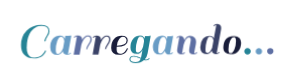
t = 0.00 s
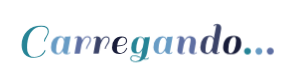
t = 0.61 s
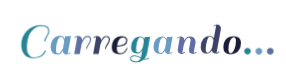
t = 0.74 s
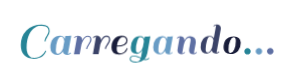
t = 0.86 s
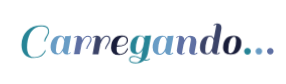
t = 1.12 s
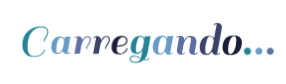
t = 1.36 s

The animated SVG that drew these frames (rendered in a browser with its animation timeline set to each time). Animation: 1 CSS @keyframes rule; one cycle of 1.61 s, repeats indefinitely.

<?xml version="1.0" encoding="utf-8"?>
<svg xmlns="http://www.w3.org/2000/svg" style="margin: auto; background: none; display: block; shape-rendering: auto;" width="286" height="84" preserveAspectRatio="xMidYMid">
<style type="text/css">
  text {
    text-anchor: middle; font-size: 48px; opacity: 0;
  }
</style>
<g style="transform-origin: 143px 42px; transform: scale(0.888889);">
<g transform="translate(143,42)">
  <g transform="translate(0,0)"><g class="path" style="transform: scale(0.91); transform-origin: -121.2px -0.305428px; animation: 1s linear -0.609231s infinite normal forwards running breath-01202488-2f2e-4e23-af9a-f4556c24ea28;"><path d="M11.34-7.34L11.34-7.34L11.34-7.34Q11.34 0.76 16.58 3.35L16.58 3.35L16.58 3.35Q17.87 3.51 20.01 3.51L20.01 3.51L20.01 3.51Q22.14 3.51 24.52 2.70L24.52 2.70L24.52 2.70Q26.89 1.89 28.19 0.70L28.19 0.70L28.19 0.70Q30.94-1.84 31.64-3.67L31.64-3.67L31.91-4.48L32.99-4.05L32.99-4.05Q32.62-2.81 31.54-1.19L31.54-1.19L31.54-1.19Q30.46 0.43 29.08 1.57L29.08 1.57L29.08 1.57Q27.70 2.70 25.08 3.65L25.08 3.65L25.08 3.65Q22.46 4.59 19.28 4.59L19.28 4.59L19.28 4.59Q12.47 4.59 8.72 0.65L8.72 0.65L8.72 0.65Q4.97-3.29 4.97-10.48L4.97-10.48L4.97-10.48Q4.97-20.25 11.29-26.57L11.29-26.57L11.29-26.57Q17.60-32.89 27.86-32.89L27.86-32.89L27.86-32.89Q32.62-32.89 34.72-31.18L34.72-31.18L34.72-31.18Q36.83-29.48 36.83-25.87L36.83-25.87L36.83-25.87Q36.83-23.44 34.45-19.87L34.45-19.87L34.45-19.87Q32.29-16.42 32.29-14.47L32.29-14.47L31.10-14.47L31.10-14.47Q31.10-15.55 31.54-16.79L31.54-16.79L31.54-16.79Q31.97-18.04 32.29-18.58L32.29-18.58L32.29-18.58Q32.62-19.12 33.48-20.52L33.48-20.52L33.48-20.52Q35.59-23.71 35.59-25.76L35.59-25.76L35.59-25.76Q35.59-30.08 32.02-31.21L32.02-31.21L32.02-31.21Q30.35-31.75 28.51-31.75L28.51-31.75L28.51-31.75Q26.68-31.75 24.62-31.54L24.62-31.54L24.62-31.54Q22.73-30.94 21.03-30.00L21.03-30.00L21.03-30.00Q19.33-29.05 17.50-27.13L17.50-27.13L17.50-27.13Q15.66-25.22 14.36-22.68L14.36-22.68L14.36-22.68Q13.07-20.14 12.20-16.17L12.20-16.17L12.20-16.17Q11.34-12.20 11.34-7.34" fill="#268496" stroke="none" stroke-width="none" transform="translate(-142.10003662109375,13.844571603628303)" style="fill: rgb(38, 132, 150);"></path></g><g class="path" style="transform: scale(0.91); transform-origin: -92.475px 3.58457px; animation: 1s linear -0.558462s infinite normal forwards running breath-01202488-2f2e-4e23-af9a-f4556c24ea28;"><path d="M57.02 0.49L57.02 0.49L57.02 0.49Q52.27 0.49 51.84-3.67L51.84-3.67L51.84-3.67Q49.46 0.49 45.85 0.49L45.85 0.49L45.85 0.49Q42.23 0.49 40.09-1.70L40.09-1.70L40.09-1.70Q37.96-3.89 37.96-7.83L37.96-7.83L37.96-7.83Q37.96-13.99 40.99-17.50L40.99-17.50L40.99-17.50Q44.01-21.01 48.82-21.01L48.82-21.01L48.82-21.01Q52.76-21.01 54.05-17.28L54.05-17.28L54.05-17.28Q54.32-18.90 54.65-20.52L54.65-20.52L54.65-20.52Q58.64-20.52 60.59-20.84L60.59-20.84L61.29-21.01L57.56-0.59L57.56-0.59Q59.18-0.76 60.26-2.11L60.26-2.11L61.07-1.46L61.07-1.46Q59.45 0.49 57.02 0.49zM44.06-5.08L44.06-5.08Q44.06-2.65 44.68-1.70L44.68-1.70L44.68-1.70Q45.31-0.76 46.60-0.76L46.60-0.76L46.60-0.76Q47.90-0.76 49.25-2.16L49.25-2.16L49.25-2.16Q51.03-4.00 52.11-6.80L52.11-6.80L52.11-6.80Q52.27-7.51 52.73-10.18L52.73-10.18L52.73-10.18Q53.19-12.85 53.51-14.58L53.51-14.58L53.51-14.58Q53.35-16.63 52.38-18.14L52.38-18.14L52.38-18.14Q51.41-19.66 49.95-19.66L49.95-19.66L49.95-19.66Q47.30-19.66 45.68-14.93L45.68-14.93L45.68-14.93Q44.06-10.21 44.06-5.08L44.06-5.08" fill="#268496" stroke="none" stroke-width="none" transform="translate(-142.10003662109375,13.844571603628303)" style="fill: rgb(104, 156, 197);"></path></g><g class="path" style="transform: scale(0.91); transform-origin: -67.85px 3.33957px; animation: 1s linear -0.507692s infinite normal forwards running breath-01202488-2f2e-4e23-af9a-f4556c24ea28;"><path d="M65.23-18.41L64.42-19.06L64.42-19.06Q66.04-21.01 68.50-21.01L68.50-21.01L68.50-21.01Q70.96-21.01 72.31-19.76L72.31-19.76L72.31-19.76Q73.66-18.52 73.66-16.25L73.66-16.25L73.66-15.93L73.66-15.93Q76.09-21.01 79.97-21.01L79.97-21.01L79.97-21.01Q84.13-21.01 84.13-16.69L84.13-16.69L84.13-16.69Q84.13-14.90 82.94-12.91L82.94-12.91L82.94-12.91Q81.76-10.91 80.57-9.10L80.57-9.10L80.57-9.10Q79.38-7.29 79.38-5.89L79.38-5.89L78.08-5.89L78.08-5.89Q78.08-7.88 80.41-11.29L80.41-11.29L80.41-11.29Q82.73-14.69 82.73-16.55L82.73-16.55L82.73-16.55Q82.73-18.41 82.00-19.09L82.00-19.09L82.00-19.09Q81.27-19.76 79.84-19.76L79.84-19.76L79.84-19.76Q78.41-19.76 77.03-18.52L77.03-18.52L77.03-18.52Q75.65-17.28 74.74-15.39L74.74-15.39L74.74-15.39Q73.28-12.58 72.79-10.80L72.79-10.80L72.79-10.75L70.85 0L64.37 0L67.93-19.93L67.93-19.93Q66.31-19.76 65.23-18.41L65.23-18.41" fill="#268496" stroke="none" stroke-width="none" transform="translate(-142.10003662109375,13.844571603628303)" style="fill: rgb(94, 111, 163);"></path></g><g class="path" style="transform: scale(0.91); transform-origin: -46.68px 3.33957px; animation: 1s linear -0.456923s infinite normal forwards running breath-01202488-2f2e-4e23-af9a-f4556c24ea28;"><path d="M86.40-18.41L85.59-19.06L85.59-19.06Q87.21-21.01 89.67-21.01L89.67-21.01L89.67-21.01Q92.12-21.01 93.47-19.76L93.47-19.76L93.47-19.76Q94.82-18.52 94.82-16.25L94.82-16.25L94.82-15.93L94.82-15.93Q97.25-21.01 101.14-21.01L101.14-21.01L101.14-21.01Q105.30-21.01 105.30-16.69L105.30-16.69L105.30-16.69Q105.30-14.90 104.11-12.91L104.11-12.91L104.11-12.91Q102.92-10.91 101.74-9.10L101.74-9.10L101.74-9.10Q100.55-7.29 100.55-5.89L100.55-5.89L99.25-5.89L99.25-5.89Q99.25-7.88 101.57-11.29L101.57-11.29L101.57-11.29Q103.90-14.69 103.90-16.55L103.90-16.55L103.90-16.55Q103.90-18.41 103.17-19.09L103.17-19.09L103.17-19.09Q102.44-19.76 101.01-19.76L101.01-19.76L101.01-19.76Q99.58-19.76 98.20-18.52L98.20-18.52L98.20-18.52Q96.82-17.28 95.90-15.39L95.90-15.39L95.90-15.39Q94.45-12.58 93.96-10.80L93.96-10.80L93.96-10.75L92.02 0L85.54 0L89.10-19.93L89.10-19.93Q87.48-19.76 86.40-18.41L86.40-18.41" fill="#268496" stroke="none" stroke-width="none" transform="translate(-142.10003662109375,13.844571603628303)" style="fill: rgb(59, 67, 104);"></path></g><g class="path" style="transform: scale(0.91); transform-origin: -26.38px 3.58457px; animation: 1s linear -0.406154s infinite normal forwards running breath-01202488-2f2e-4e23-af9a-f4556c24ea28;"><path d="M118.10-21.01L118.10-21.01L118.10-21.01Q124.96-21.01 124.96-15.55L124.96-15.55L124.96-15.55Q124.96-12.15 121.74-10.39L121.74-10.39L121.74-10.39Q118.53-8.64 112.59-8.59L112.59-8.59L112.59-8.59Q112.48-6.64 112.48-5.51L112.48-5.51L112.48-5.51Q112.48-3.08 113.59-1.92L113.59-1.92L113.59-1.92Q114.70-0.76 116.37-0.76L116.37-0.76L116.37-0.76Q118.04-0.76 119.42-1.40L119.42-1.40L119.42-1.40Q120.80-2.05 121.61-2.94L121.61-2.94L121.61-2.94Q122.42-3.83 123.01-4.81L123.01-4.81L123.01-4.81Q124.09-6.59 124.09-7.07L124.09-7.07L125.06-6.64L125.06-6.64Q124.90-5.78 124.09-4.35L124.09-4.35L124.09-4.35Q123.28-2.92 122.31-2.00L122.31-2.00L122.31-2.00Q121.34-1.08 119.45-0.30L119.45-0.30L119.45-0.30Q117.56 0.49 115.24 0.49L115.24 0.49L115.24 0.49Q110.86 0.49 108.62-1.59L108.62-1.59L108.62-1.59Q106.38-3.67 106.38-7.29L106.38-7.29L106.38-7.29Q106.38-13.72 109.57-17.36L109.57-17.36L109.57-17.36Q112.75-21.01 118.10-21.01zM123.61-15.55L123.61-15.55Q123.61-17.33 122.55-18.50L122.55-18.50L122.55-18.50Q121.50-19.66 119.42-19.66L119.42-19.66L119.42-19.66Q117.34-19.66 115.37-17.17L115.37-17.17L115.37-17.17Q113.40-14.69 112.75-9.83L112.75-9.83L112.75-9.83Q123.61-9.88 123.61-15.55L123.61-15.55" fill="#268496" stroke="none" stroke-width="none" transform="translate(-142.10003662109375,13.844571603628303)" style="fill: rgb(25, 29, 58);"></path></g><g class="path" style="transform: scale(0.91); transform-origin: -3.32003px 8.30957px; animation: 1s linear -0.355385s infinite normal forwards running breath-01202488-2f2e-4e23-af9a-f4556c24ea28;"><path d="M145.64 5.89L145.64 5.89L145.64 5.89Q147.58 5.89 148.99 4.37L148.99 4.37L149.74 5.02L149.74 5.02Q148.45 6.86 145.64 6.86L145.64 6.86L145.64 6.86Q144.45 6.86 143.21 6.59L143.21 6.59L143.21 6.59Q139.54 9.94 133.81 9.94L133.81 9.94L133.81 9.94Q130.41 9.94 128.55 8.78L128.55 8.78L128.55 8.78Q126.68 7.61 126.68 5.75L126.68 5.75L126.68 5.75Q126.68 3.89 127.84 2.78L127.84 2.78L127.84 2.78Q129.01 1.67 131.98 1.67L131.98 1.67L131.98 1.67Q134.95 1.67 139.81 4.10L139.81 4.10L141.48-4.86L141.48-4.86Q139.05-0.38 135.22-0.38L135.22-0.38L135.22-0.38Q127.87-0.38 127.87-7.61L127.87-7.61L127.87-7.61Q127.87-13.66 130.92-17.33L130.92-17.33L130.92-17.33Q133.97-21.01 138.73-21.01L138.73-21.01L138.73-21.01Q141.48-21.01 142.99-19.33L142.99-19.33L142.99-19.33Q143.42-18.85 143.86-17.87L143.86-17.87L144.34-20.52L144.34-20.52Q148.34-20.52 150.17-20.84L150.17-20.84L150.88-21.01L147.31-1.08L147.31-1.08Q146.50 3.13 144.07 5.72L144.07 5.72L144.07 5.72Q144.77 5.89 145.64 5.89zM133.97-5.94L133.97-5.94Q133.97-3.46 134.46-2.62L134.46-2.62L134.46-2.62Q134.95-1.78 136.30-1.78L136.30-1.78L136.30-1.78Q137.65-1.78 139.05-3.24L139.05-3.24L139.05-3.24Q140.45-4.70 141.07-5.97L141.07-5.97L141.07-5.97Q141.70-7.24 142.13-8.42L142.13-8.42L143.26-14.63L143.26-15.01L143.26-15.01Q143.26-19.98 138.73-19.98L138.73-19.98L138.73-19.98Q137.00-19.98 135.49-15.28L135.49-15.28L135.49-15.28Q133.97-10.58 133.97-5.94L133.97-5.94zM133.60 8.86L133.60 8.86L133.60 8.86Q137.92 8.86 139.43 5.13L139.43 5.13L138.67 4.75L138.67 4.75Q138.02 4.43 137.89 4.35L137.89 4.35L137.89 4.35Q137.75 4.27 137.16 4.00L137.16 4.00L137.16 4.00Q136.57 3.73 136.30 3.65L136.30 3.65L136.30 3.65Q136.03 3.56 135.46 3.35L135.46 3.35L135.46 3.35Q134.89 3.13 134.51 3.05L134.51 3.05L134.51 3.05Q134.14 2.97 133.65 2.86L133.65 2.86L133.65 2.86Q132.84 2.70 131.27 2.70L131.27 2.70L131.27 2.70Q129.71 2.70 128.76 3.46L128.76 3.46L128.76 3.46Q127.82 4.21 127.82 5.67L127.82 5.67L127.82 5.67Q127.82 7.13 129.38 7.99L129.38 7.99L129.38 7.99Q130.95 8.86 133.60 8.86" fill="#268496" stroke="none" stroke-width="none" transform="translate(-142.10003662109375,13.844571603628303)" style="fill: rgb(38, 132, 150);"></path></g><g class="path" style="transform: scale(0.91); transform-origin: 22.545px 3.58457px; animation: 1s linear -0.304615s infinite normal forwards running breath-01202488-2f2e-4e23-af9a-f4556c24ea28;"><path d="M172.04 0.49L172.04 0.49L172.04 0.49Q167.29 0.49 166.86-3.67L166.86-3.67L166.86-3.67Q164.48 0.49 160.87 0.49L160.87 0.49L160.87 0.49Q157.25 0.49 155.11-1.70L155.11-1.70L155.11-1.70Q152.98-3.89 152.98-7.83L152.98-7.83L152.98-7.83Q152.98-13.99 156.01-17.50L156.01-17.50L156.01-17.50Q159.03-21.01 163.84-21.01L163.84-21.01L163.84-21.01Q167.78-21.01 169.07-17.28L169.07-17.28L169.07-17.28Q169.34-18.90 169.67-20.52L169.67-20.52L169.67-20.52Q173.66-20.52 175.61-20.84L175.61-20.84L176.31-21.01L172.58-0.59L172.58-0.59Q174.20-0.76 175.28-2.11L175.28-2.11L176.09-1.46L176.09-1.46Q174.47 0.49 172.04 0.49zM159.08-5.08L159.08-5.08Q159.08-2.65 159.70-1.70L159.70-1.70L159.70-1.70Q160.33-0.76 161.62-0.76L161.62-0.76L161.62-0.76Q162.92-0.76 164.27-2.16L164.27-2.16L164.27-2.16Q166.05-4.00 167.13-6.80L167.13-6.80L167.13-6.80Q167.29-7.51 167.75-10.18L167.75-10.18L167.75-10.18Q168.21-12.85 168.53-14.58L168.53-14.58L168.53-14.58Q168.37-16.63 167.40-18.14L167.40-18.14L167.40-18.14Q166.43-19.66 164.97-19.66L164.97-19.66L164.97-19.66Q162.32-19.66 160.70-14.93L160.70-14.93L160.70-14.93Q159.08-10.21 159.08-5.08L159.08-5.08" fill="#268496" stroke="none" stroke-width="none" transform="translate(-142.10003662109375,13.844571603628303)" style="fill: rgb(104, 156, 197);"></path></g><g class="path" style="transform: scale(0.91); transform-origin: 49.305px 3.58457px; animation: 1s linear -0.253846s infinite normal forwards running breath-01202488-2f2e-4e23-af9a-f4556c24ea28;"><path d="M200.02-0.59L200.02-0.59L200.02-0.59Q201.31-0.59 202.72-2.11L202.72-2.11L203.53-1.46L203.53-1.46Q203.15-0.70 201.85-0.11L201.85-0.11L201.85-0.11Q200.56 0.49 198.99 0.49L198.99 0.49L198.99 0.49Q194.08 0.49 194.08-3.94L194.08-3.94L194.08-3.94Q194.08-5.83 195.05-10.69L195.05-10.69L195.05-10.69Q196.02-15.55 196.02-17.06L196.02-17.06L196.02-17.06Q196.02-19.39 193.81-19.39L193.81-19.39L193.81-19.39Q192.02-19.39 190.38-17.06L190.38-17.06L190.38-17.06Q188.73-14.74 187.65-10.69L187.65-10.69L185.81-0.59L185.81-0.59Q187.49-0.76 188.57-2.11L188.57-2.11L189.38-1.46L189.38-1.46Q187.76 0.49 185.33 0.49L185.33 0.49L185.33 0.49Q182.90 0.49 181.52-0.76L181.52-0.76L181.52-0.76Q180.14-2.00 180.14-4.00L180.14-4.00L180.14-4.00Q180.14-4.75 181.01-9.94L181.01-9.94L182.79-19.93L182.79-19.93Q181.17-19.76 180.09-18.41L180.09-18.41L179.28-19.06L179.28-19.06Q180.90-21.01 183.36-21.01L183.36-21.01L183.36-21.01Q185.81-21.01 187.16-19.76L187.16-19.76L187.16-19.76Q188.51-18.52 188.51-16.25L188.51-16.25L188.51-15.93L188.51-15.93Q190.73-21.01 195.43-21.01L195.43-21.01L195.43-21.01Q198.61-21.01 200.39-19.20L200.39-19.20L200.39-19.20Q202.18-17.39 202.18-14.20L202.18-14.20L202.18-14.20Q202.18-12.53 201.15-7.75L201.15-7.75L201.15-7.75Q200.12-2.97 200.02-0.59" fill="#268496" stroke="none" stroke-width="none" transform="translate(-142.10003662109375,13.844571603628303)" style="fill: rgb(94, 111, 163);"></path></g><g class="path" style="transform: scale(0.91); transform-origin: 76.195px -3.40543px; animation: 1s linear -0.203077s infinite normal forwards running breath-01202488-2f2e-4e23-af9a-f4556c24ea28;"><path d="M224.80 0.49L224.80 0.49L224.80 0.49Q220.05 0.49 219.62-3.56L219.62-3.56L219.62-3.56Q217.24 0.49 213.57 0.49L213.57 0.49L213.57 0.49Q209.90 0.49 207.95-1.59L207.95-1.59L207.95-1.59Q206.01-3.67 206.01-7.29L206.01-7.29L206.01-7.29Q206.01-13.66 209.03-17.33L209.03-17.33L209.03-17.33Q212.06-21.01 216.86-21.01L216.86-21.01L216.86-21.01Q219.62-21.01 221.13-19.33L221.13-19.33L221.13-19.33Q221.78-18.47 221.94-18.04L221.94-18.04L224.86-33.91L224.86-33.91Q223.24-33.75 222.16-32.40L222.16-32.40L221.35-33.05L221.35-33.05Q222.97-34.99 225.42-34.99L225.42-34.99L225.42-34.99Q227.88-34.99 229.23-33.75L229.23-33.75L229.23-33.75Q230.58-32.51 230.58-30.24L230.58-30.24L230.58-30.24Q230.58-29.81 230.47-28.84L230.47-28.84L230.47-28.84Q227.83-13.99 225.34-0.59L225.34-0.59L225.34-0.59Q226.96-0.76 228.04-2.11L228.04-2.11L228.85-1.46L228.85-1.46Q227.23 0.49 224.80 0.49zM212.11-5.08L212.11-5.08Q212.11-2.59 212.63-1.67L212.63-1.67L212.63-1.67Q213.14-0.76 214.24-0.76L214.24-0.76L214.24-0.76Q215.35-0.76 216.38-1.51L216.38-1.51L216.38-1.51Q217.40-2.27 218.11-3.46L218.11-3.46L218.11-3.46Q219.40-5.45 219.94-6.86L219.94-6.86L221.51-15.39L221.51-15.39Q221.40-17.12 220.37-18.55L220.37-18.55L220.37-18.55Q219.35-19.98 216.86-19.98L216.86-19.98L216.86-19.98Q215.14-19.98 213.62-14.90L213.62-14.90L213.62-14.90Q212.11-9.83 212.11-5.08L212.11-5.08" fill="#268496" stroke="none" stroke-width="none" transform="translate(-142.10003662109375,13.844571603628303)" style="fill: rgb(59, 67, 104);"></path></g><g class="path" style="transform: scale(0.91); transform-origin: 100.305px 3.58457px; animation: 1s linear -0.152308s infinite normal forwards running breath-01202488-2f2e-4e23-af9a-f4556c24ea28;"><path d="M240.30 0.49L240.30 0.49Q236.14 0.49 233.98-1.59L233.98-1.59L233.98-1.59Q231.82-3.67 231.82-6.83L231.82-6.83L231.82-6.83Q231.82-9.99 232.39-12.23L232.39-12.23L232.39-12.23Q232.96-14.47 234.25-16.55L234.25-16.55L234.25-16.55Q235.55-18.63 238.17-19.82L238.17-19.82L238.17-19.82Q240.79-21.01 244.70-21.01L244.70-21.01L244.70-21.01Q248.62-21.01 250.80-18.93L250.80-18.93L250.80-18.93Q252.99-16.85 252.99-13.23L252.99-13.23L252.99-13.23Q252.99-7.07 249.72-3.29L249.72-3.29L249.72-3.29Q246.46 0.49 240.30 0.49L240.30 0.49zM237.92-5.08L237.92-5.08L237.92-5.08Q237.92-0.76 240.43-0.76L240.43-0.76L240.43-0.76Q242.95-0.76 244.92-5.10L244.92-5.10L244.92-5.10Q246.89-9.45 246.89-15.44L246.89-15.44L246.89-15.44Q246.89-19.98 244.43-19.98L244.43-19.98L244.43-19.98Q241.97-19.98 239.95-15.85L239.95-15.85L239.95-15.85Q237.92-11.72 237.92-5.08" fill="#268496" stroke="none" stroke-width="none" transform="translate(-142.10003662109375,13.844571603628303)" style="fill: rgb(25, 29, 58);"></path></g><g class="path" style="transform: scale(0.91); transform-origin: 117.555px 10.3596px; animation: 1s linear -0.101538s infinite normal forwards running breath-01202488-2f2e-4e23-af9a-f4556c24ea28;"><path d="M256.88-0.70L256.88-0.70L256.88-0.70Q255.74-1.84 255.74-3.46L255.74-3.46L255.74-3.46Q255.74-5.08 256.88-6.24L256.88-6.24L256.88-6.24Q258.01-7.40 259.63-7.40L259.63-7.40L259.63-7.40Q261.25-7.40 262.41-6.24L262.41-6.24L262.41-6.24Q263.57-5.08 263.57-3.46L263.57-3.46L263.57-3.46Q263.57-1.84 262.41-0.70L262.41-0.70L262.41-0.70Q261.25 0.43 259.63 0.43L259.63 0.43L259.63 0.43Q258.01 0.43 256.88-0.70" fill="#268496" stroke="none" stroke-width="none" transform="translate(-142.10003662109375,13.844571603628303)" style="fill: rgb(38, 132, 150);"></path></g><g class="path" style="transform: scale(0.91); transform-origin: 130.355px 10.3596px; animation: 1s linear -0.0507692s infinite normal forwards running breath-01202488-2f2e-4e23-af9a-f4556c24ea28;"><path d="M269.68-0.70L269.68-0.70L269.68-0.70Q268.54-1.84 268.54-3.46L268.54-3.46L268.54-3.46Q268.54-5.08 269.68-6.24L269.68-6.24L269.68-6.24Q270.81-7.40 272.43-7.40L272.43-7.40L272.43-7.40Q274.05-7.40 275.21-6.24L275.21-6.24L275.21-6.24Q276.37-5.08 276.37-3.46L276.37-3.46L276.37-3.46Q276.37-1.84 275.21-0.70L275.21-0.70L275.21-0.70Q274.05 0.43 272.43 0.43L272.43 0.43L272.43 0.43Q270.81 0.43 269.68-0.70" fill="#268496" stroke="none" stroke-width="none" transform="translate(-142.10003662109375,13.844571603628303)" style="fill: rgb(104, 156, 197);"></path></g><g class="path" style="transform: scale(0.91); transform-origin: 143.155px 10.3596px; animation: 1s linear 0s infinite normal forwards running breath-01202488-2f2e-4e23-af9a-f4556c24ea28;"><path d="M282.47-0.70L282.47-0.70L282.47-0.70Q281.34-1.84 281.34-3.46L281.34-3.46L281.34-3.46Q281.34-5.08 282.47-6.24L282.47-6.24L282.47-6.24Q283.61-7.40 285.23-7.40L285.23-7.40L285.23-7.40Q286.85-7.40 288.01-6.24L288.01-6.24L288.01-6.24Q289.17-5.08 289.17-3.46L289.17-3.46L289.17-3.46Q289.17-1.84 288.01-0.70L288.01-0.70L288.01-0.70Q286.85 0.43 285.23 0.43L285.23 0.43L285.23 0.43Q283.61 0.43 282.47-0.70" fill="#268496" stroke="none" stroke-width="none" transform="translate(-142.10003662109375,13.844571603628303)" style="fill: rgb(94, 111, 163);"></path></g></g>
</g>
</g>
<style id="breath-01202488-2f2e-4e23-af9a-f4556c24ea28" data-anikit="">@keyframes breath-01202488-2f2e-4e23-af9a-f4556c24ea28
{
  0% {
    animation-timing-function: cubic-bezier(0.9647,0.2413,-0.0705,0.7911);
    transform: scale(0.9099999999999999);
  }
  51% {
    animation-timing-function: cubic-bezier(0.9226,0.2631,-0.0308,0.7628);
    transform: scale(1.02994);
  }
  100% {
    transform: scale(0.9099999999999999);
  }
}</style></svg>
